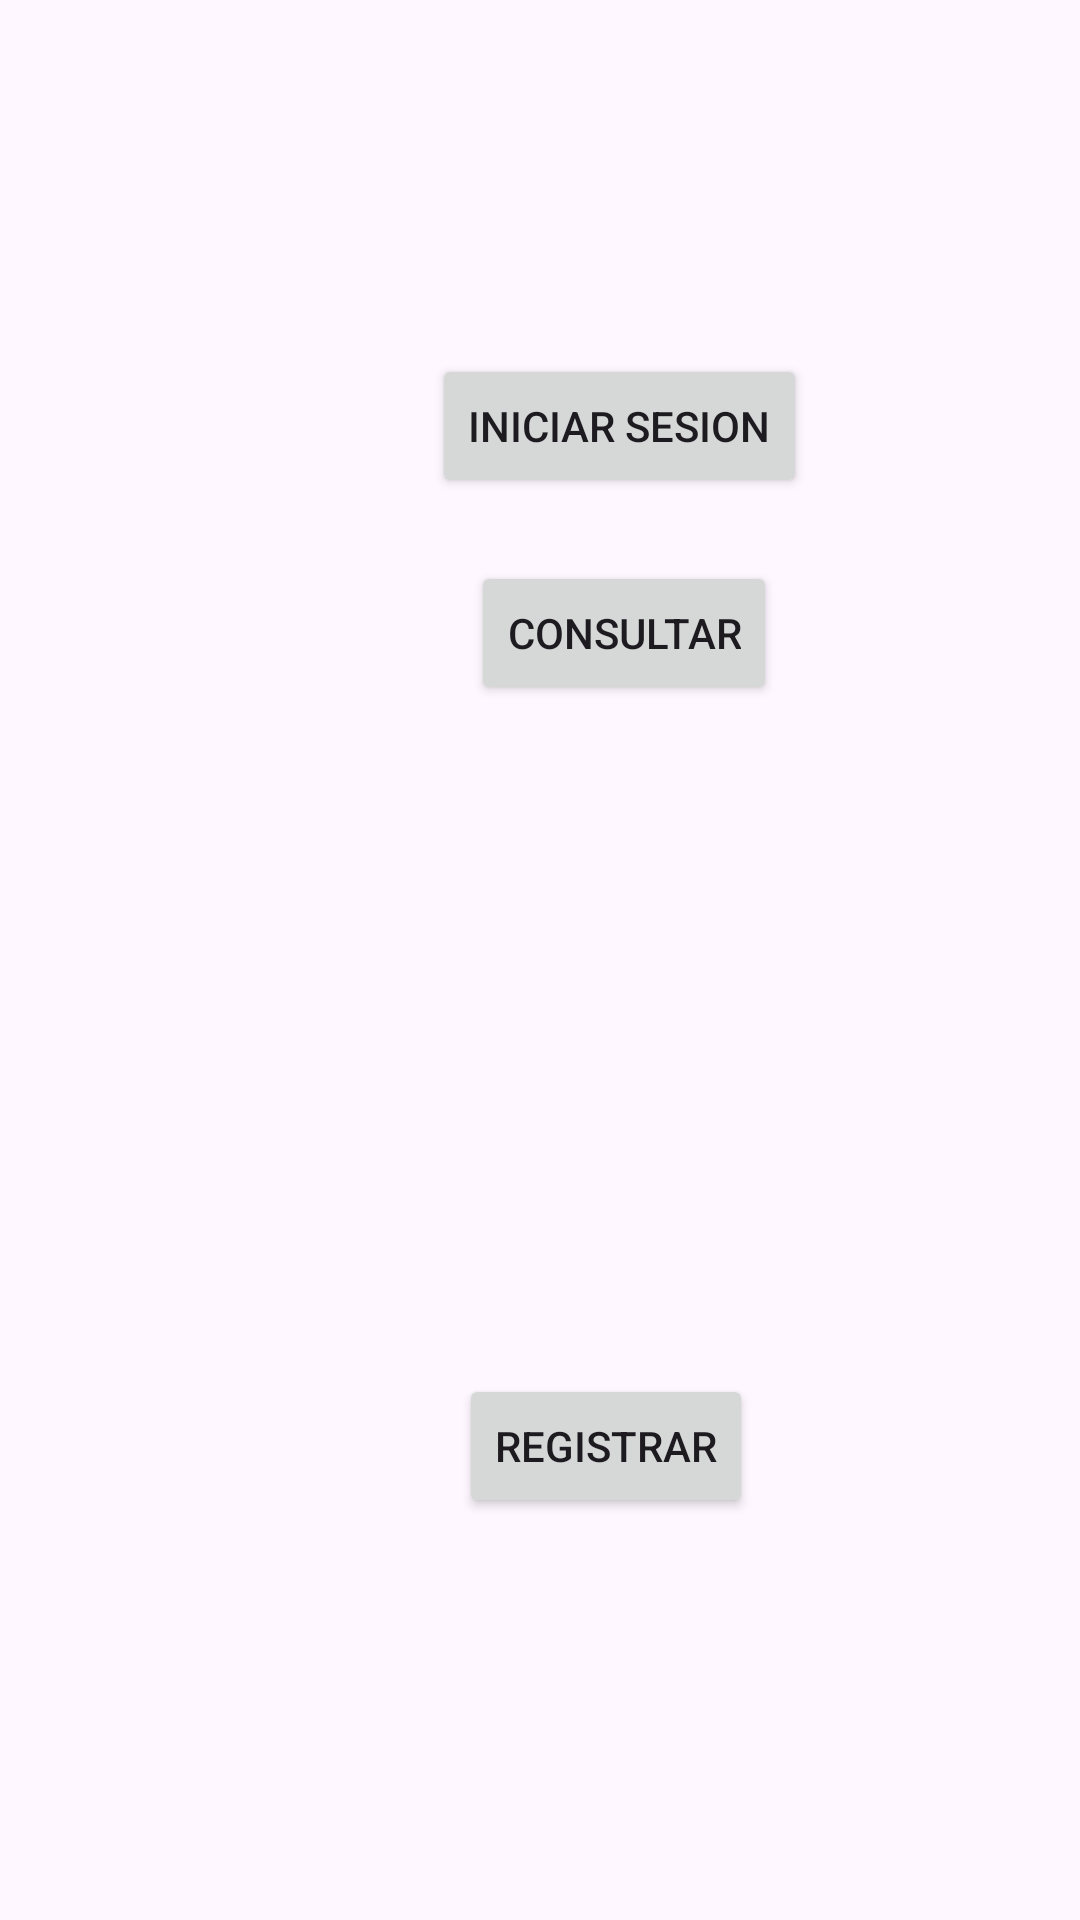

Reconstruct the res/layout file that produces this screen, plus the resources it refers to.
<!-- AndroidManifest.xml: application theme Theme.CRUD_MULTAS -->
<!-- res/layout/inicio.xml -->
<?xml version="1.0" encoding="utf-8"?>
<AbsoluteLayout xmlns:android="http://schemas.android.com/apk/res/android"
    android:layout_width="match_parent"
    android:layout_height="match_parent">


    <Button
        android:id="@+id/button"
        android:layout_width="wrap_content"
        android:layout_height="wrap_content"
        android:layout_x="144dp"
        android:layout_y="118dp"
        android:text="Iniciar Sesion" />

    <Button
        android:id="@+id/button2"
        android:layout_width="wrap_content"
        android:layout_height="wrap_content"
        android:layout_x="157dp"
        android:layout_y="187dp"
        android:text="Consultar" />

    <Button
        android:id="@+id/button3"
        android:layout_width="wrap_content"
        android:layout_height="wrap_content"
        android:layout_x="153dp"
        android:layout_y="458dp"
        android:text="Registrar" />

</AbsoluteLayout>
<!-- resources referenced by this layout -->
<resources>
  <style name="Theme.CRUD_MULTAS" parent="Base.Theme.CRUD_MULTAS" />
  <style name="Base.Theme.CRUD_MULTAS" parent="Theme.Material3.DayNight.NoActionBar">
          
          
      </style>
</resources>
